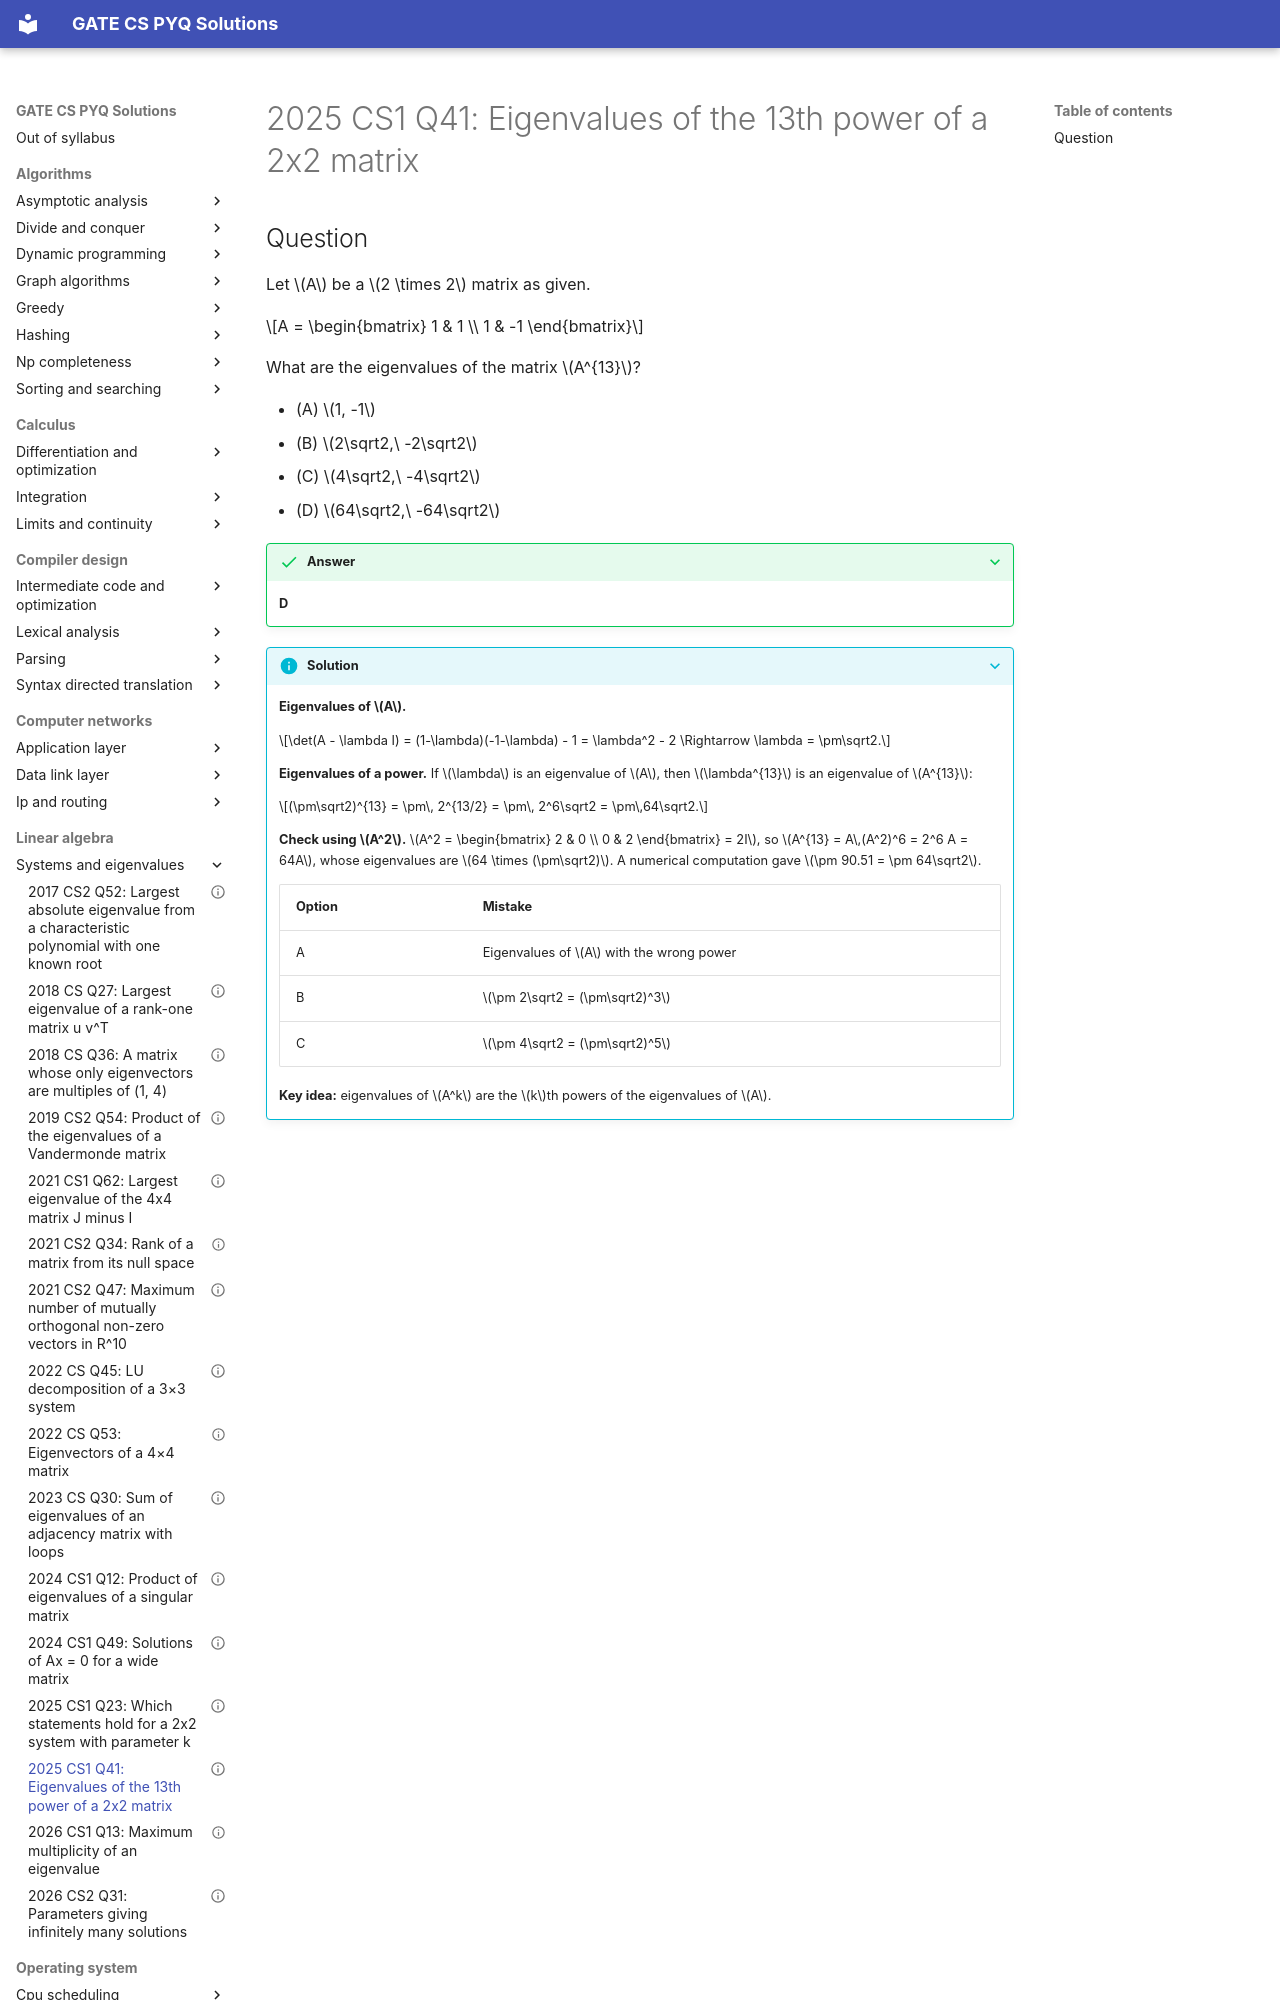

repository: saheenusman/GATE-PYQs · page: linear-algebra/systems-and-eigenvalues/2025-set1-q41/index.html · generator: mkdocs

---
title: "2025 CS1 Q41: Eigenvalues of the 13th power of a 2x2 matrix"
year: 2025
set: 1
paper: CS1
q_no: 41
subject: linear-algebra
topic: systems-and-eigenvalues
also: []
marks: 2
type: MCQ
official_answer: "D"
status: verified
---

# 2025 CS1 Q41: Eigenvalues of the 13th power of a 2x2 matrix
